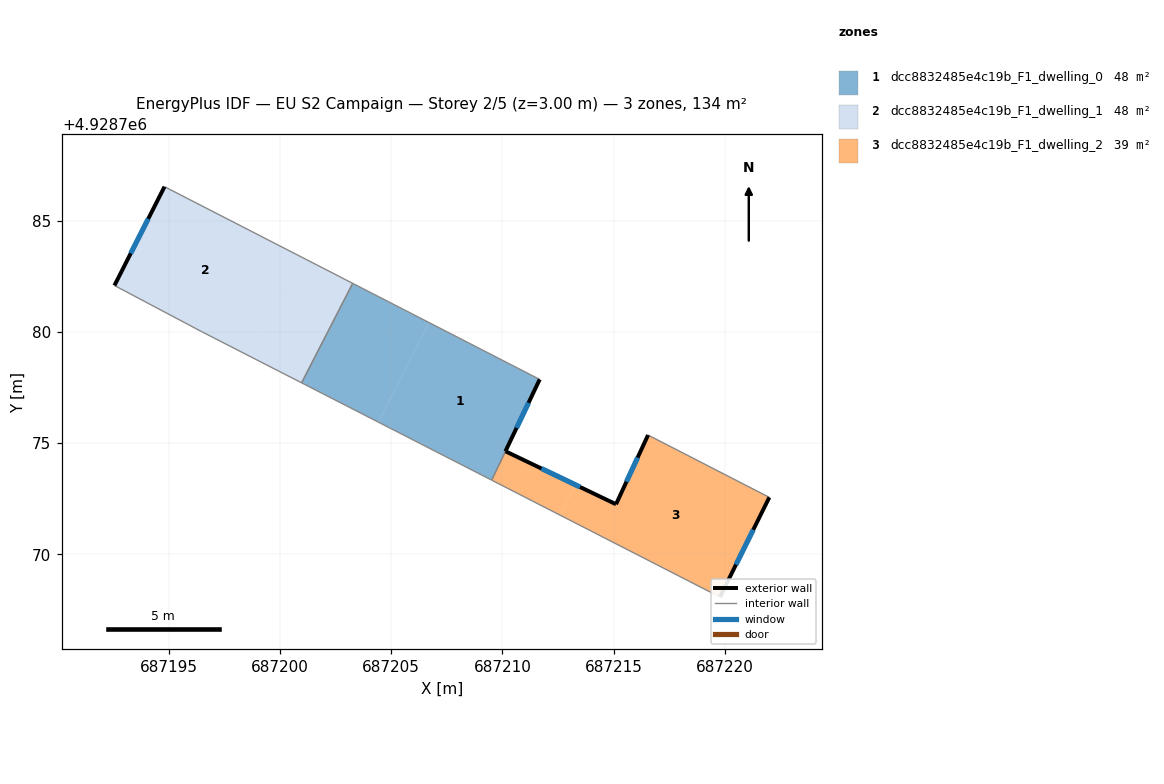
=== STOREY PLAN SPEC (per zone: floor XY polygon, exterior-wall plan segments, windows/doors) ===
zone 1: dcc8832485e4c19b_F1_dwelling_0  (47.8 m²)
  floor: (687211.67, 4928777.86) (687209.51, 4928773.33) (687204.41, 4928775.95) (687206.71, 4928780.41)
  floor: (687206.71, 4928780.41) (687204.41, 4928775.95) (687200.97, 4928777.71) (687203.27, 4928782.18)
  exterior wall: (687210.13, 4928774.63) – (687211.67, 4928777.86)  [3.6 m]
    window: (687210.63, 4928775.68) – (687211.17, 4928776.81)  [1.3 m²]
  interior walls: 4
zone 2: dcc8832485e4c19b_F1_dwelling_1  (47.6 m²)
  floor: (687203.27, 4928782.18) (687200.97, 4928777.71) (687198.47, 4928778.99) (687200.77, 4928783.46)
  floor: (687200.77, 4928783.46) (687198.47, 4928778.99) (687196.47, 4928780.01) (687192.56, 4928782.08) (687194.81, 4928786.52)
  exterior wall: (687194.81, 4928786.52) – (687192.56, 4928782.08)  [5.0 m]
    window: (687194.08, 4928785.08) – (687193.29, 4928783.52)  [1.8 m²]
  interior walls: 4
zone 3: dcc8832485e4c19b_F1_dwelling_2  (38.6 m²)
  floor: (687221.99, 4928772.56) (687219.77, 4928768.08) (687212.58, 4928771.77) (687213.28, 4928773.12) (687215.10, 4928772.25) (687216.54, 4928775.36)
  floor: (687213.28, 4928773.12) (687212.58, 4928771.77) (687209.52, 4928773.33) (687210.13, 4928774.63)
  exterior wall: (687219.77, 4928768.08) – (687221.99, 4928772.56)  [5.0 m]
    window: (687220.49, 4928769.54) – (687221.27, 4928771.10)  [1.8 m²]
  exterior wall: (687215.10, 4928772.25) – (687210.14, 4928774.63)  [5.5 m]
    window: (687213.49, 4928773.02) – (687211.75, 4928773.86)  [2.0 m²]
  exterior wall: (687216.54, 4928775.36) – (687215.10, 4928772.25)  [3.4 m]
    window: (687216.07, 4928774.35) – (687215.57, 4928773.26)  [1.3 m²]
  interior walls: 3

=== DERIVED (storey summary) ===
Building: EU S2 Campaign
Storey: 2 of 5  (floor level z = 3.00 m)
Storey gross floor area: 134.1 m²
Zones on this storey: 3
  - dcc8832485e4c19b_F1_dwelling_0: floor 47.8 m²; exterior wall 3.6 m (10.7 m²); 1 window(s) 1.3 m²; WWR 12.2%
  - dcc8832485e4c19b_F1_dwelling_1: floor 47.6 m²; exterior wall 5.0 m (14.9 m²); 1 window(s) 1.8 m²; WWR 12.2%
  - dcc8832485e4c19b_F1_dwelling_2: floor 38.6 m²; exterior wall 13.9 m (41.8 m²); 3 window(s) 5.1 m²; WWR 12.2%
Zone adjacency (shared interzone walls):
  - dcc8832485e4c19b_F1_dwelling_0 ↔ dcc8832485e4c19b_F1_dwelling_1
  - dcc8832485e4c19b_F1_dwelling_0 ↔ dcc8832485e4c19b_F1_dwelling_2